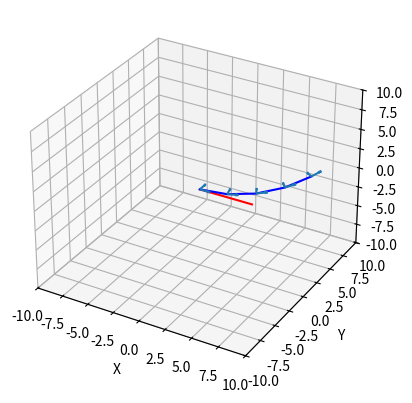

Write the Python code that produced this figure.

from abc import ABCMeta, abstractmethod, abstractproperty
from scipy.spatial.transform import Rotation as R
import numpy as np
import math

class Segment(metaclass=ABCMeta):
    def __init__(self):
        pass

    @abstractproperty
    def final_location(self):
        pass

    # returns the final rotation vector of the segment
    @abstractproperty
    def final_orientation(self):
        pass

    # every child class must provide a method which 
    # takes some subset of its properties to set
    @abstractmethod
    def SetProperties():
        pass

    # returns x,y,z coordinates for each t in t_array
    # t varies from 0 to 1
    # t_array can contain a single element
    @abstractmethod
    def GetPoints(self,t_array=None):
        pass

    # returns a scipy rotation to describe all orientations in t_array
    @abstractmethod
    def GetOrientations(self,t_array=None):
        pass

class LineSegment:
    def __init__(self,
            segment_length=50):
        
        super().__init__()

        self._segment_length = segment_length

        self._UpdateCalculatedProperties()

# property getters and setters

    @property
    def segment_length(self):
        return self._segment_length

    @segment_length.setter
    def segment_length(self,new_value):
        self._segment_length = new_value

        self._UpdateCalculatedProperties()

    def SetProperties(self, segment_length):
        self._segment_length = new_value

        self._UpdateCalculatedProperties()

# calculated properties and related functions

    @property
    def final_location(self):
        return self._final_location

    # returns the final rotation vector of the segment
    @property
    def final_orientation(self):
        return R.from_rotvec([0,0,0])

    def _UpdateCalculatedProperties(self):
        self._UpdateFinalLocation()

    def _UpdateFinalLocation(self):
        self._final_location = np.array([self._segment_length,0,0])

# other functions

    def GetPoints(self,t_array=None):
        if t_array is None:
            return np.array([]).reshape((0,3))
        assert(len(t_array.shape) == 1)

        # linear interpolation between 0,0,0 and end_point by t
        end_point = np.array([self._segment_length,0,0])
        point_array = end_point * np.expand_dims(t_array,1)

        return point_array

    def GetOrientations(self, t_array = None):
        if t_array is None:
            return []
        assert(len(t_array.shape) == 1)

        return R.from_rotvec([[0,0,0]] * t_array.shape[0])

class CircleSegment:
    def __init__(self, 
            segment_length=300, 
            bend_angle=0,
            bend_direction=0):

        super().__init__()

        self._segment_length = segment_length
        self._bend_angle = bend_angle
        self._bend_direction = bend_direction

        self._UpdateCalculatedProperties()

# property getters and setters

    @property
    def segment_length(self):
        return self._segment_length

    @property
    def bend_angle(self):
        return self._bend_angle

    @property
    def bend_direction(self):
        return self._bend_direction

    @bend_angle.setter
    def bend_angle(self, new_value):
        assert(0 <= new_value and new_value <= 2 * np.pi)

        self._bend_angle = new_value

        self._UpdateCalculatedProperties()

    @bend_direction.setter
    def bend_direction(self, new_value):
        self._bend_direction = new_value

        self._UpdateCalculatedProperties()

    def SetProperties(self, bend_angle = None, bend_direction = None):
        assert(0 <= bend_angle and bend_angle <= 2 * np.pi)

        if bend_angle is not None:
            self._bend_angle = bend_angle
        if bend_direction is not None:
            self._bend_direction = bend_direction

        self._UpdateCalculatedProperties()

# calculated properties and related functions

    @property
    def final_location(self):
        return self._final_location

    @property
    def final_orientation(self):
        return self._final_orientation

    @property
    def radius(self):
        return self._radius
    
    def _UpdateCalculatedProperties(self):
        self._UpdateRadius()
        self._UpdateFinalLocation()
        self._UpdateFinalOrientation()

    def _UpdateFinalLocation(self):
        self._final_location = self.GetPoints(np.array([1]))[0]

    def _UpdateFinalOrientation(self):
        self._final_orientation = self.GetOrientations(np.array([1]))[0]

    def _UpdateRadius(self):
        if math.isclose(self.bend_angle,0):
            self._radius = np.inf
        else:
            self._radius = self.segment_length / self.bend_angle


# other functions ig

    def GetPoints(self,t_array = None):
        if t_array is None:
            return np.array([]).reshape((0,3))
        assert(len(t_array.shape) == 1)

        horizontal_dist = self.radius - self.radius * np.cos(t_array * self.bend_angle)
        vertical_dist = self.radius * np.sin(t_array * self.bend_angle)

        points_y = np.cos(self.bend_direction) * horizontal_dist
        points_z = np.sin(self.bend_direction) * horizontal_dist

        points = np.stack([vertical_dist,points_y,points_z],axis=1)

        # placeholder return value
        return points

    def GetOrientations(self, t_array = None):
        if t_array is None:
            return []
        assert(len(t_array.shape) == 1)

        norm_y = -np.sin(self.bend_direction)
        norm_z = np.cos(self.bend_direction)
        length = t_array * self.bend_angle

        rotvec = np.expand_dims(length,axis=1) * np.expand_dims(np.array([0,norm_y,norm_z]),axis=0)

        orientations = R.from_rotvec(rotvec)

        '''
        #equivalent to previous code, but using euler angles
        pitch = t_array * self.bend_angle
        yaw = -t_array * self.bend_direction
        angles = [[0,pitch_val,yaw_val] for pitch_val, yaw_val in zip(pitch,yaw)]
        orientations = R.from_euler('xzy',angles)
        '''

        return orientations

if __name__ == "__main__":
    from matplotlib import pyplot as plt
    from mpl_toolkits.mplot3d import Axes3D

    line = LineSegment(5)
    arc = CircleSegment(10,1,0.5)

    t_array = np.linspace(0,1,num=5)
    line_points = line.GetPoints(t_array)
    arc_points = arc.GetPoints(t_array)

    line_orientations = line.GetOrientations(t_array)
    arc_orientations = arc.GetOrientations(t_array)

    tangent = np.array([1,0,0])
    normal = np.array([0,1,0])

    tangent_vecs = arc_orientations.apply(tangent)
    normal_vecs = arc_orientations.apply(normal)
    print("Printing Output")
    print(tangent_vecs)
    print(normal_vecs)

    print(line_points)
    print(line_orientations.as_euler('xyz'))
    print(arc_points)
    print(arc_orientations.as_euler('xyz'))

    fig = plt.figure()
    ax = fig.add_subplot(111, projection='3d')

    ax.plot(line_points[:,0],
            line_points[:,1],
            line_points[:,2],
            color = 'red')
    ax.plot(arc_points[:,0],
            arc_points[:,1],
            arc_points[:,2],
            color = 'blue')

    print(arc_points[:,0])
    print(tangent_vecs[:,0])
    ax.quiver(arc_points[:,0],
            arc_points[:,1],
            arc_points[:,2],
            tangent_vecs[:,0],
            tangent_vecs[:,1],
            tangent_vecs[:,2])

    ax.quiver(arc_points[:,0],
            arc_points[:,1],
            arc_points[:,2],
            normal_vecs[:,0],
            normal_vecs[:,1],
            normal_vecs[:,2])

    ax.set_xlabel('X')
    ax.set_ylabel('Y')
    ax.set_zlabel('Z')

    ax.set_xlim(-10,10)
    ax.set_ylim(-10,10)
    ax.set_zlim(-10,10)

    plt.show()
